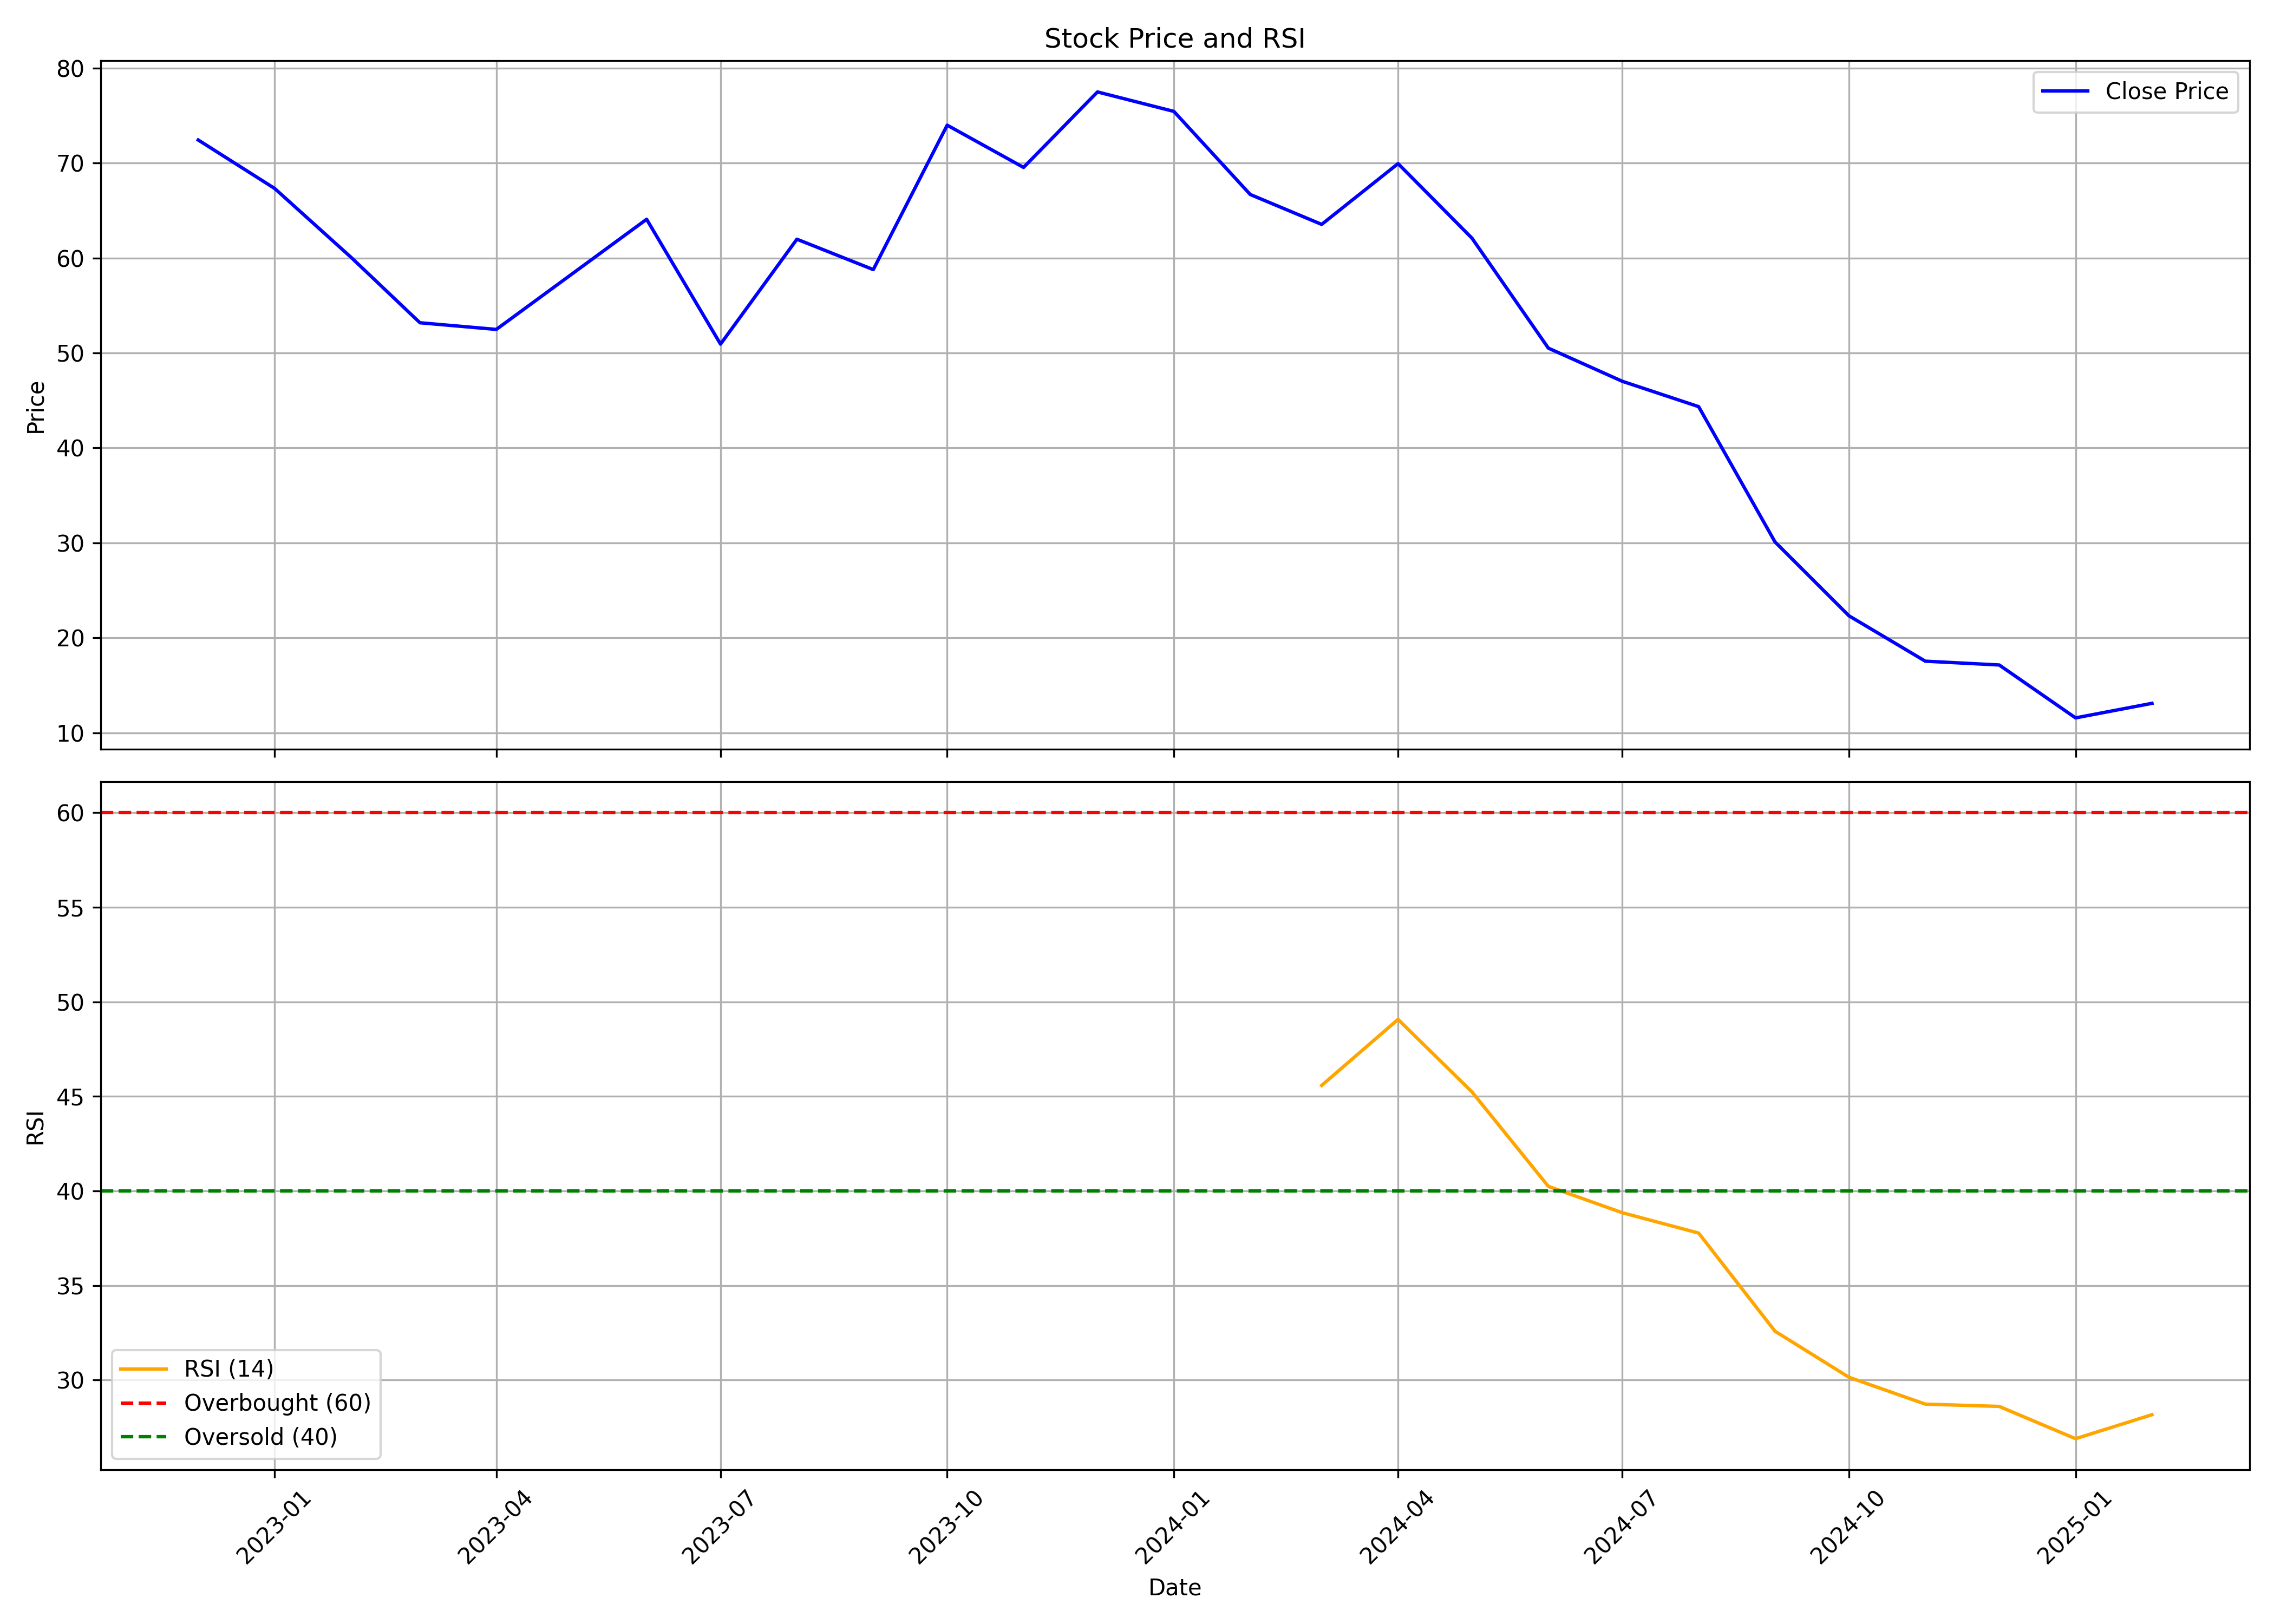

The table this chart was drawn from, first rows:
, date, symbol, open, high, low, close, volume, rsi
0, 2022-12-01, TRU, 59.98, 84.27, 58.43, 72.42, 15943647, 
1, 2023-01-01, TRU, 72.42, 77.97, 59.68, 67.32, 11851063, 
2, 2023-02-01, TRU, 69.87, 71.82, 59.33, 60.08, 17636537, 
3, 2023-03-01, TRU, 60.03, 63.07, 37.23, 53.18, 16041813, 
4, 2023-04-01, TRU, 51.98, 64.77, 43.68, 52.48, 17598747, 
5, 2023-06-01, TRU, 56.98, 71.37, 54.18, 64.07, 24005788, 
6, 2023-07-01, TRU, 55.48, 58.88, 47.28, 50.93, 14110418, 
7, 2023-08-01, TRU, 51.93, 64.42, 49.23, 61.97, 55591051, 
8, 2023-09-01, TRU, 62.47, 66.72, 56.23, 58.78, 65658185, 
9, 2023-10-01, TRU, 58.99, 78.98, 57.89, 73.98, 91575814, 
10, 2023-11-01, TRU, 73.58, 77.83, 67.53, 69.53, 43431830, 
11, 2023-12-01, TRU, 69.83, 78.88, 66.88, 77.48, 40838084, 
12, 2024-01-01, TRU, 77.48, 87.08, 71.63, 75.43, 41465233, 
13, 2024-02-01, TRU, 75.93, 79.18, 58.49, 66.68, 41480909, 
14, 2024-03-01, TRU, 67.88, 70.78, 47.19, 63.53, 40362990, 45.58
15, 2024-04-01, TRU, 63.58, 74.08, 60.39, 69.93, 33602484, 49.07
16, 2024-05-01, TRU, 70.98, 73.48, 58.84, 62.09, 94436541, 45.24
17, 2024-06-01, TRU, 62.54, 62.93, 46.05, 50.51, 124259253, 40.24
18, 2024-07-01, TRU, 50.49, 54.96, 45.5, 47.02, 205264092, 38.85
19, 2024-08-01, TRU, 46.74, 54.44, 42.77, 44.35, 68406133, 37.77
20, 2024-09-01, TRU, 44.3, 46.1, 27.24, 30.1, 34321746, 32.58
21, 2024-10-01, TRU, 30.6, 32.2, 21.2, 22.33, 10465148, 30.15
22, 2024-11-01, TRU, 23.25, 26.2, 17.55, 17.55, 2119565, 28.72
23, 2024-12-01, TRU, 17.19, 21.44, 15.21, 17.15, 7930191, 28.6
24, 2025-01-01, TRU, 16.8, 16.8, 11.14, 11.58, 3821845, 26.9
25, 2025-02-01, TRU, 11.6, 14.7, 11.1, 13.11, 2753790, 28.16
